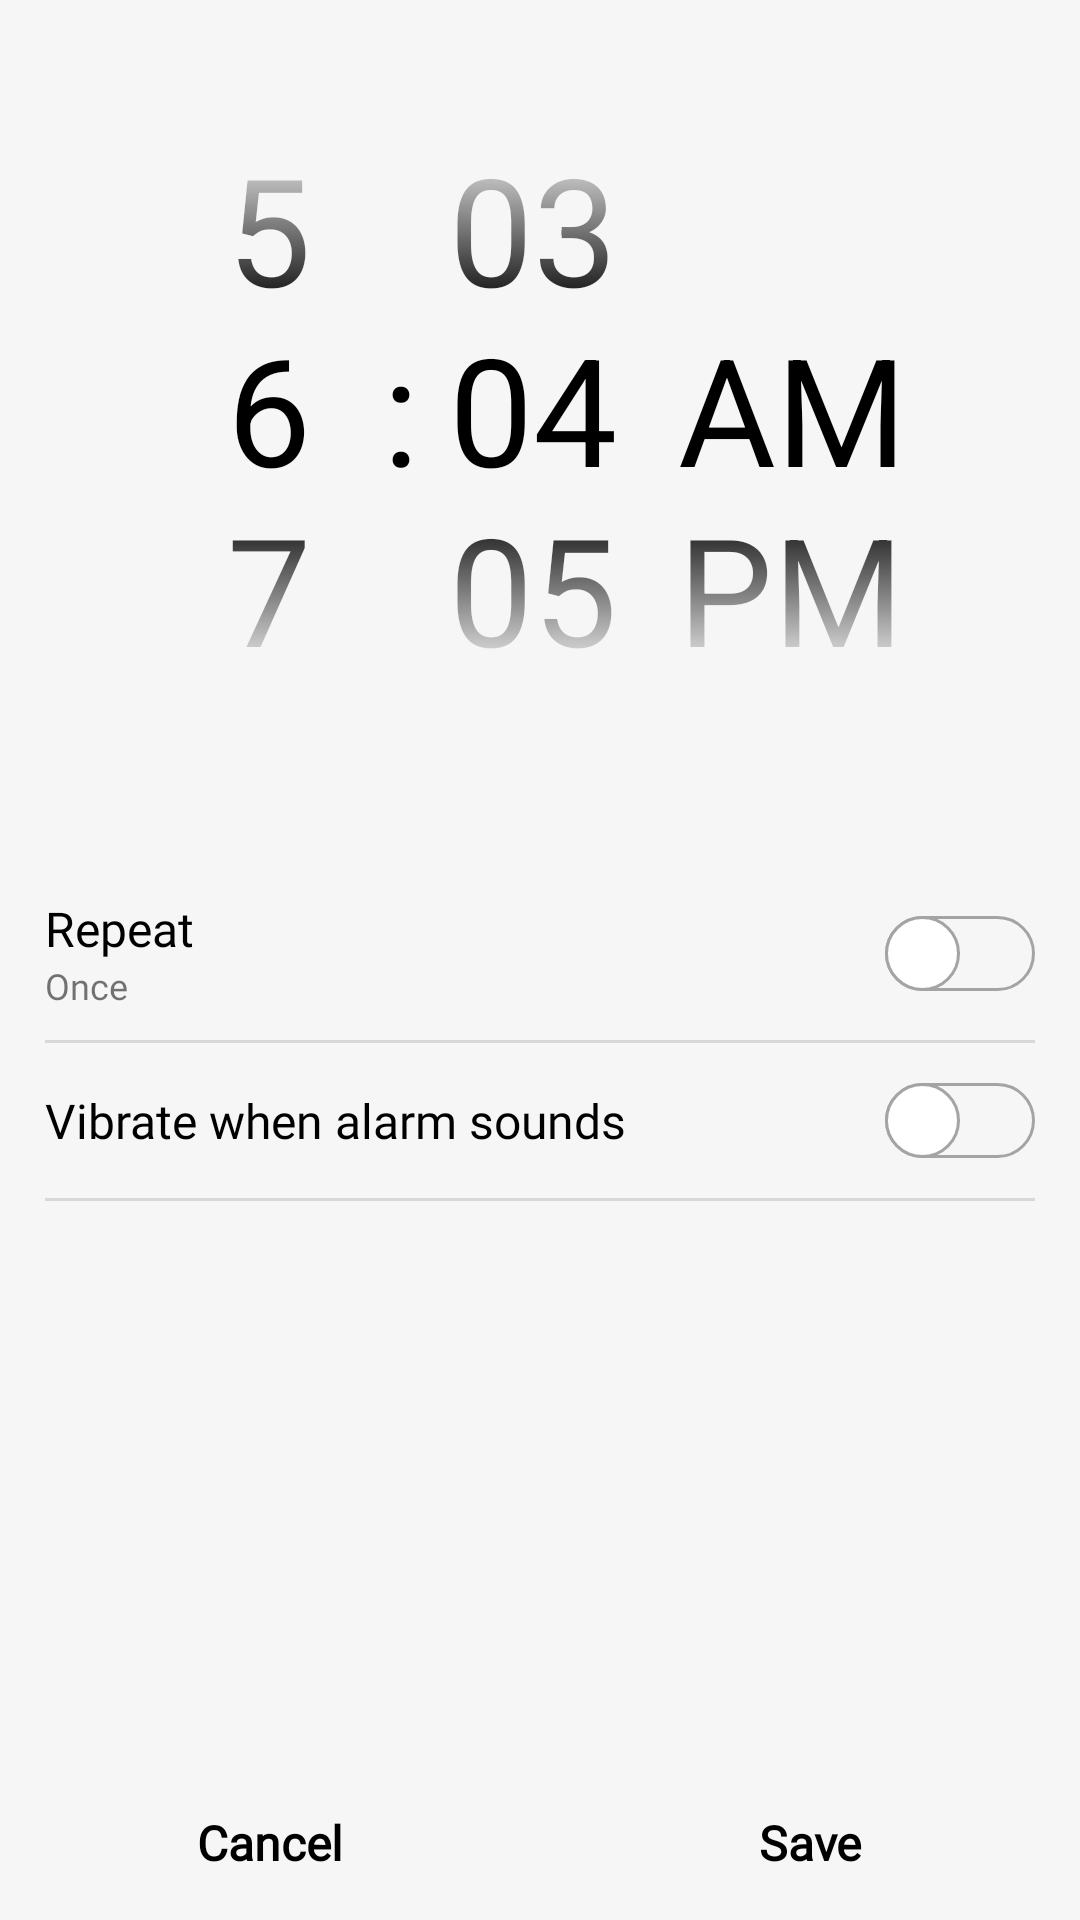

Android layout source for this screen:
<!-- AndroidManifest.xml: application theme Theme.AndroidModule7BroadcastAlarm -->
<!-- res/layout/activity_second.xml -->
<?xml version="1.0" encoding="utf-8"?>
<androidx.constraintlayout.widget.ConstraintLayout xmlns:android="http://schemas.android.com/apk/res/android"
    xmlns:app="http://schemas.android.com/apk/res-auto"
    xmlns:tools="http://schemas.android.com/tools"
    android:layout_width="match_parent"
    android:layout_height="match_parent"
    android:background="@color/background"
    tools:context=".SecondActivity">

    <TimePicker
        android:id="@+id/datePicker"
        android:layout_width="match_parent"
        android:layout_height="wrap_content"
        android:layout_marginTop="30dp"
        android:background="@color/background"
        android:theme="@style/my_time_picker"
        android:timePickerMode="spinner"
        app:layout_constraintEnd_toEndOf="parent"
        app:layout_constraintStart_toStartOf="parent"
        app:layout_constraintTop_toTopOf="parent"
        tools:ignore="MissingConstraints" />

    <TextView
        android:id="@+id/alarmCalculateTv"
        android:layout_width="wrap_content"
        android:layout_height="wrap_content"
        android:layout_marginTop="10dp"
        android:fontFamily="@font/adamina"
        android:text=""
        android:textSize="16sp"
        app:layout_constraintEnd_toEndOf="parent"
        app:layout_constraintStart_toStartOf="parent"
        app:layout_constraintTop_toBottomOf="@id/datePicker"
        tools:ignore="MissingConstraints" />

    <LinearLayout
        android:id="@+id/repeatLayout"
        android:layout_width="wrap_content"
        android:layout_height="wrap_content"
        android:layout_marginStart="15dp"
        android:layout_marginTop="25dp"
        android:orientation="vertical"
        app:layout_constraintStart_toStartOf="parent"
        app:layout_constraintTop_toBottomOf="@id/alarmCalculateTv"
        tools:ignore="MissingConstraints,Orientation">

        <TextView
            android:layout_width="wrap_content"
            android:layout_height="wrap_content"
            android:fontFamily="@font/adamina"
            android:text="@string/repeat"
            android:textColor="@color/black"
            android:textSize="16sp" />

        <TextView
            android:id="@+id/repeatStatus"
            android:layout_width="wrap_content"
            android:layout_height="wrap_content"
            android:fontFamily="@font/adamina"
            android:text="@string/once"
            android:textSize="12sp" />
    </LinearLayout>

    <Switch
        android:id="@+id/repeatSwitch"
        android:layout_width="wrap_content"
        android:layout_height="wrap_content"
        android:layout_marginEnd="15dp"
        android:thumb="@drawable/thumb"
        android:track="@drawable/track"
        app:layout_constraintBottom_toBottomOf="@id/repeatLayout"
        app:layout_constraintEnd_toEndOf="parent"
        app:layout_constraintTop_toTopOf="@id/repeatLayout"
        tools:ignore="UseSwitchCompatOrMaterialXml" />

    <com.google.android.material.divider.MaterialDivider
        android:id="@+id/dividerOfRepeat"
        android:layout_width="match_parent"
        android:layout_height="wrap_content"
        android:layout_marginStart="15dp"
        android:layout_marginTop="10dp"
        android:layout_marginEnd="15dp"
        app:layout_constraintBottom_toTopOf="@id/vibrateTV"
        app:layout_constraintTop_toBottomOf="@id/repeatLayout"
        tools:ignore="MissingConstraints" />

    <TextView
        android:id="@+id/vibrateTV"
        android:layout_width="wrap_content"
        android:layout_height="wrap_content"
        android:layout_marginStart="15dp"
        android:layout_marginTop="15dp"
        android:fontFamily="@font/adamina"
        android:text="@string/vibrate_when_alarm_sounds"
        android:textColor="@color/black"
        android:textSize="16sp"
        app:layout_constraintBottom_toTopOf="@id/dividerOfVibrate"
        app:layout_constraintStart_toStartOf="parent"
        app:layout_constraintTop_toBottomOf="@id/dividerOfRepeat"
        tools:ignore="MissingConstraints" />

    <Switch
        android:id="@+id/vibrateSwitch"
        android:layout_width="wrap_content"
        android:layout_height="wrap_content"
        android:layout_marginEnd="15dp"
        android:thumb="@drawable/thumb"
        android:track="@drawable/track"
        app:layout_constraintBottom_toBottomOf="@id/vibrateTV"
        app:layout_constraintEnd_toEndOf="parent"
        app:layout_constraintTop_toTopOf="@id/vibrateTV"
        tools:ignore="UseSwitchCompatOrMaterialXml" />

    <com.google.android.material.divider.MaterialDivider
        android:id="@+id/dividerOfVibrate"
        android:layout_width="match_parent"
        android:layout_height="wrap_content"
        android:layout_marginStart="15dp"
        android:layout_marginTop="15dp"
        android:layout_marginEnd="15dp"
        app:layout_constraintEnd_toEndOf="parent"
        app:layout_constraintStart_toStartOf="parent"
        app:layout_constraintTop_toBottomOf="@id/vibrateTV"
        tools:ignore="MissingConstraints" />

    <LinearLayout
        android:layout_width="match_parent"
        android:layout_height="wrap_content"
        android:orientation="horizontal"
        android:weightSum="2"
        app:layout_constraintBottom_toBottomOf="parent"
        app:layout_constraintEnd_toEndOf="parent"
        app:layout_constraintStart_toStartOf="parent"
        tools:ignore="MissingConstraints">

        <TextView
            android:id="@+id/cancelTv"
            android:layout_width="match_parent"
            android:layout_height="match_parent"
            android:layout_gravity="center"
            android:layout_weight="1"
            android:clickable="true"
            android:focusable="true"
            android:fontFamily="@font/adamina"
            android:foreground="?android:attr/selectableItemBackground"
            android:gravity="center"
            android:padding="15dp"
            android:text="@string/cancel"
            android:textColor="@color/black"
            android:textSize="16sp"
            android:textStyle="bold"
            tools:ignore="UnusedAttribute" />

        <TextView
            android:id="@+id/saveTv"
            android:layout_width="match_parent"
            android:layout_height="match_parent"
            android:layout_gravity="center"
            android:layout_weight="1"
            android:clickable="true"
            android:focusable="true"
            android:fontFamily="@font/adamina"
            android:foreground="?android:attr/selectableItemBackground"
            android:gravity="center"
            android:padding="15dp"
            android:text="@string/save"
            android:textColor="@color/black"
            android:textSize="16sp"
            android:textStyle="bold"
            tools:ignore="UnusedAttribute" />
    </LinearLayout>
</androidx.constraintlayout.widget.ConstraintLayout>
<!-- resources referenced by this layout -->
<resources>
  <color name="background">#F6F6F6</color>
  <color name="black">#FF000000</color>
  <!-- drawable thumb (drawable) -->
  <?xml version="1.0" encoding="utf-8"?>
  <selector xmlns:android="http://schemas.android.com/apk/res/android">
  <item android:state_checked="true">
      <shape android:shape="oval">
          <solid android:color="@color/white"/>
          <stroke android:width="1dp" android:color="#00B9F2"/>
          <size android:width="25dp"
              android:height="25dp"/>
      </shape>
  </item>
  
      <item android:state_checked="false">
          <shape android:shape="oval">
              <solid android:color="@color/white"/>
              <stroke android:width="1dp" android:color="#A4A4A4"/>
              <size android:width="25dp"
                  android:height="25dp"/>
          </shape>
      </item>
  </selector>
  <!-- drawable track (drawable) -->
  <?xml version="1.0" encoding="utf-8"?>
  <selector xmlns:android="http://schemas.android.com/apk/res/android">
      <item android:state_checked="true">
          <shape android:shape="rectangle">
              <solid android:color="#00B9F2" />
              <corners android:radius="100dp" />
              <stroke android:width="1dp" android:color="#00B9F2" />
              <size android:height="20dp" />
          </shape>
      </item>
      <item android:state_checked="false">
          <shape android:shape="rectangle">
              <solid android:color="#00FFFFFF" />
              <corners android:radius="100dp" />
              <stroke android:width="1dp" android:color="#A4A4A4" />
              <size android:height="20dp" />
          </shape>
      </item>
  </selector>
  <string name="cancel">Cancel</string>
  <string name="once">Once</string>
  <string name="repeat">Repeat</string>
  <string name="save">Save</string>
  <string name="vibrate_when_alarm_sounds">Vibrate when alarm sounds</string>
  <style name="my_time_picker" parent="Theme.AppCompat.DayNight.Dialog.Alert">
          <item name="android:textSize">50sp</item>
          <item name="android:textColorPrimary">@color/black</item>
          <item name="android:textColorSecondary">@android:color/transparent</item>
          <item name="android:colorPrimary">@color/black</item>
          <item name="android:textColor">@color/black</item>
      </style>
  <style name="Theme.AndroidModule7BroadcastAlarm" parent="Theme.MaterialComponents.DayNight.NoActionBar">
          
          <item name="colorPrimary">@color/purple_500</item>
          <item name="colorPrimaryVariant">@color/purple_700</item>
          <item name="colorOnPrimary">@color/black</item>
          
          <item name="colorSecondary">@color/teal_200</item>
          <item name="colorSecondaryVariant">@color/teal_700</item>
          <item name="colorOnSecondary">@color/black</item>
          
          <item name="android:statusBarColor" tools:targetApi="l">?attr/colorPrimaryVariant</item>
          
      </style>
  <color name="white">#FFFFFFFF</color>
  <color name="purple_500">@color/background</color>
  <color name="purple_700">@color/background</color>
  <color name="teal_200">#FF03DAC5</color>
  <color name="teal_700">#FF018786</color>
</resources>
